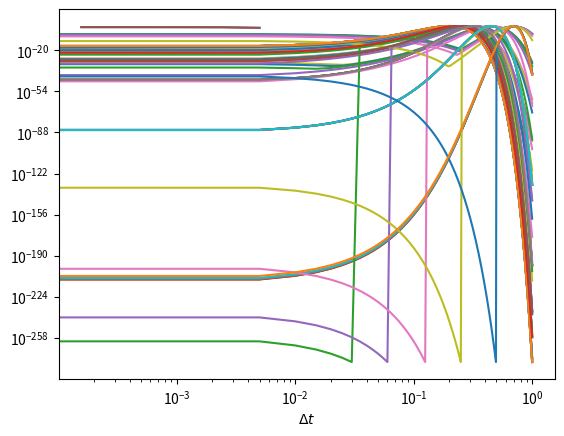

Source code (Python):
import numpy as np
import matplotlib.pyplot as plt
from scipy import linalg as linalg
import time



#Model parameters
v = 1
M_array = np.array([200])#16, 32,64,128, 256, 512])
dx1 = min(1/M_array)
dt_array = np.array([dx1/32, dx1/16, dx1/8, dx1/4, dx1/2, dx1])
t0 = 0
t_end = 0.5

UpwindMethod = True

#Set error matrices
errors_L2_UM = np.zeros((len(M_array), len(dt_array)))

#Define the analytical solution to the problem
def analytical_solution(x,v,t):
    return np.exp(-1000*(x-v*t-0.2)**2)    
    return (x-v*t)

# Define the upwind method
def Upwind_method(u,v):
    A = np.zeros((M+1,M+1))
    amax = max(v,0)*dt/dx
    amin = min(v,0)*dt/dx
    for i in range(M+1):
        A[i,i] = 1 + amin - amax
        if i!=0: A[i,i-1] = amax
        if i!=M: A[i,i+1] = -amin
    A[M,0] = -amin
    A[0,M] = amax
    return np.matmul(A,u)

#set counters for M and dt
Mcount = 0
dtcount = 0

for M in M_array:
    for dt in dt_array:
        # Define the grid and the initial solution
        xi = np.linspace(0,1,M+1)
        dx=1/M
        u0 = analytical_solution(xi,v,0)
        # Run the upwind method and calculate errors
        if UpwindMethod is True:
            start_time = time.time()
            u = u0
            t = t0
            
            b = int(t_end/dt)
            plot_array = [0, int(b/16), int(b/8), int(b/4), int(b/2), int(b-1)]
            bcount = 0
            
            while t<t_end:
                u = Upwind_method(u,v)
                
                if bcount in plot_array: 
                    plt.plot(xi, u)
                    plt.plot(xi, analytical_solution(xi,v,t))
                t = t+dt
                bcount = bcount+1
            
                
            plt.show()
            t_calc = t-dt
            
            error_L2 = np.sqrt(dx)*linalg.norm((u-analytical_solution(xi,v,t_calc)),2)
            errors_L2_UM[Mcount, dtcount] = error_L2
            print("The Upwind Method took ", time.time()-start_time, "seconds to run.")
            
            bcount = 0
        dtcount = dtcount+1
    Mcount = Mcount + 1
    dtcount =0
    
plt.plot(1/M_array, errors_L2_UM)
plt.xlabel(r"$\Delta x$")
plt.show()

plt.loglog(1/M_array, errors_L2_UM)
plt.xlabel(r"$\Delta x$")
plt.show()

plt.plot(dt_array, np.transpose(errors_L2_UM))
plt.xlabel(r"$\Delta t$")
plt.show()            
    
plt.loglog(dt_array, np.transpose(errors_L2_UM))
plt.xlabel(r"$\Delta t$")
plt.show()   